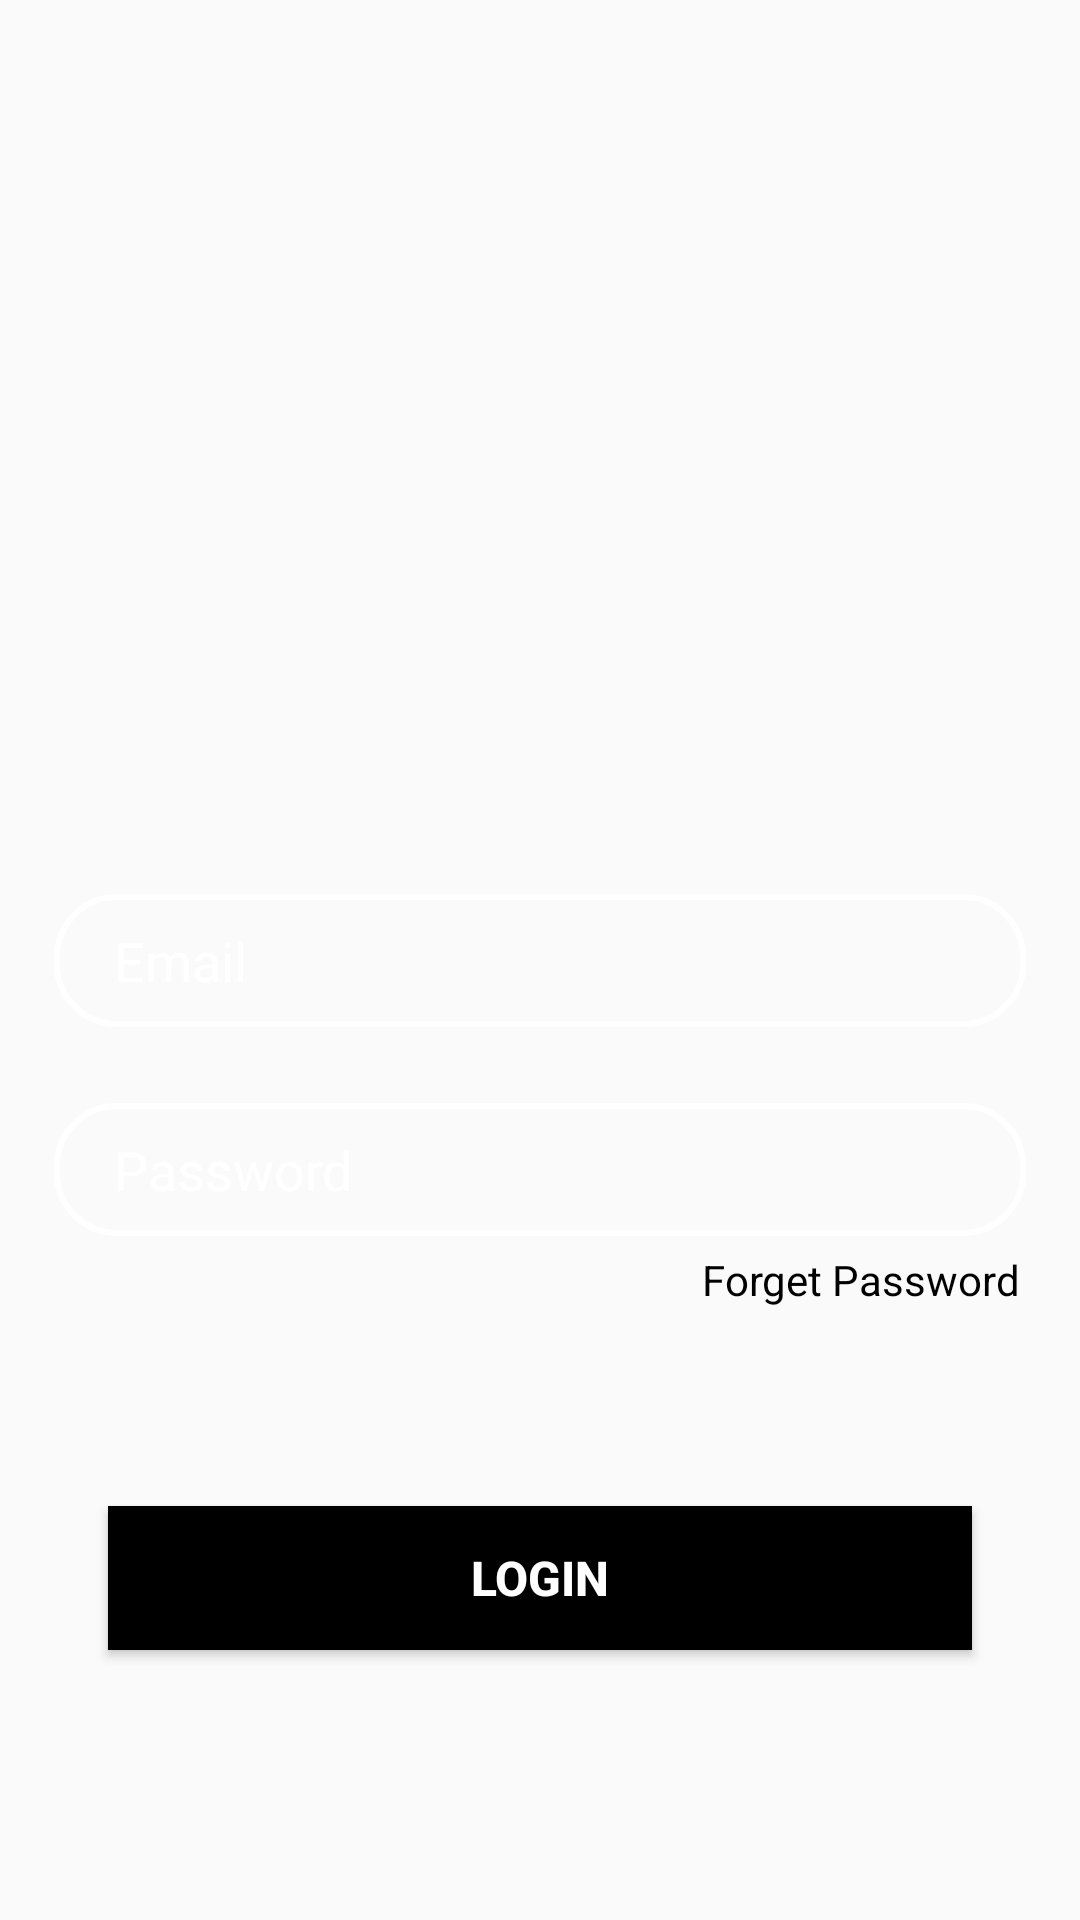

The Android layout XML behind this screen, and the referenced resources:
<!-- AndroidManifest.xml: application theme Theme.Dahlia -->
<!-- res/layout/fragment_login.xml -->
<?xml version="1.0" encoding="utf-8"?>
<androidx.constraintlayout.widget.ConstraintLayout xmlns:android="http://schemas.android.com/apk/res/android"
    xmlns:app="http://schemas.android.com/apk/res-auto"
    xmlns:tools="http://schemas.android.com/tools"
    android:layout_width="match_parent"
    android:layout_height="match_parent"
    tools:context=".LoginFragment">


    <EditText
        android:id="@+id/editTextTextEmailAddress"
        android:layout_width="0dp"
        android:layout_height="wrap_content"
        android:ems="10"
        android:background="@drawable/edit_text_bg"
        android:hint="@string/email_login"
        android:textColorHint="@color/white"
        android:inputType="textEmailAddress"
        android:paddingStart="20dp"
        android:paddingTop="10dp"
        android:paddingBottom="10dp"
        android:textColor="@color/white"
        app:layout_constraintWidth_percent=".9"
        app:layout_constraintVertical_bias=".5"
        app:layout_constraintBottom_toBottomOf="parent"
        app:layout_constraintEnd_toEndOf="parent"
        app:layout_constraintStart_toStartOf="parent"
        app:layout_constraintTop_toTopOf="parent" />

    <EditText
        android:id="@+id/editTextTextPassword"
        android:layout_width="0dp"
        android:layout_height="wrap_content"
        android:ems="10"
        android:textColorHint="@color/white"
        app:layout_constraintWidth_percent=".9"
        android:hint="@string/Password_login"
        android:background="@drawable/edit_text_bg"
        android:inputType="textPassword"
        android:paddingStart="20dp"
        android:paddingTop="10dp"
        android:paddingBottom="10dp"
        android:textColor="@color/white"
        app:layout_constraintVertical_bias=".1"
        app:layout_constraintBottom_toBottomOf="parent"
        app:layout_constraintEnd_toEndOf="parent"
        app:layout_constraintStart_toStartOf="parent"
        app:layout_constraintTop_toBottomOf="@+id/editTextTextEmailAddress" />



    <Button
        android:id="@+id/button_log"
        android:layout_width="0dp"
        android:layout_height="wrap_content"
        android:text="@string/Btnlogin"
        android:background="@drawable/button_bg"
        app:layout_constraintWidth_percent=".8"
        android:textColor="@color/white"
        android:textSize="16sp"
        android:textStyle="bold"
        app:layout_constraintBottom_toBottomOf="parent"
        app:layout_constraintEnd_toEndOf="parent"
        app:layout_constraintStart_toStartOf="parent"
        app:layout_constraintTop_toBottomOf="@+id/editTextTextPassword" />

    <TextView
        android:id="@+id/forgetPassword"
        android:layout_width="wrap_content"
        android:layout_height="wrap_content"
        android:layout_marginTop="5dp"
        android:layout_marginEnd="5dp"
        android:textColor="@color/black"
        android:text="@string/forget_password"
        app:layout_constraintHorizontal_bias=".94"
        app:layout_constraintVertical_bias=".1"
        app:layout_constraintBottom_toTopOf="@+id/button"
        app:layout_constraintEnd_toEndOf="parent"
        app:layout_constraintStart_toStartOf="parent"
        app:layout_constraintTop_toBottomOf="@+id/editTextTextPassword"
        tools:ignore="UnknownIdInLayout" />
</androidx.constraintlayout.widget.ConstraintLayout>
<!-- resources referenced by this layout -->
<resources>
  <color name="black">#FF000000</color>
  <color name="white">#FFFFFFFF</color>
  <!-- drawable button_bg (drawable) -->
  <?xml version="1.0" encoding="utf-8"?>
  <shape xmlns:android="http://schemas.android.com/apk/res/android">
  
  
      <solid android:color="@color/black"/>
  
  </shape>
  <!-- drawable edit_text_bg (drawable) -->
  <?xml version="1.0" encoding="utf-8"?>
  <shape xmlns:android="http://schemas.android.com/apk/res/android">
  
      <corners android:radius="20dp"/>
  
      <stroke
          android:width="2dp"
          android:color="@color/white"/>
  
  </shape>
  <string name="Btnlogin">Login</string>
  <string name="Password_login">Password</string>
  <string name="email_login">Email</string>
  <string name="forget_password">Forget Password</string>
  <style name="Theme.Dahlia" parent="Theme.AppCompat.Light.NoActionBar">
          
          <item name="colorPrimary">@color/purple_500</item>
          <item name="colorPrimaryVariant">@color/purple_700</item>
          <item name="colorOnPrimary">@color/white</item>
          
          <item name="colorSecondary">@color/teal_200</item>
          <item name="colorSecondaryVariant">@color/teal_700</item>
          <item name="colorOnSecondary">@color/black</item>
          
          <item name="android:statusBarColor" tools:targetApi="l">?attr/colorPrimaryVariant</item>
          
      </style>
  <color name="purple_500">#FF6200EE</color>
  <color name="purple_700">#FF3700B3</color>
  <color name="teal_200">#FF03DAC5</color>
  <color name="teal_700">#FF018786</color>
</resources>
